Run: headless pygame with SDL's dummy video driver; simulated clock (each Clock.tick advances the game by its frame time, no real sleeping); random seed 0; keys injected as events and as key.get_pressed() state; no mouse input.
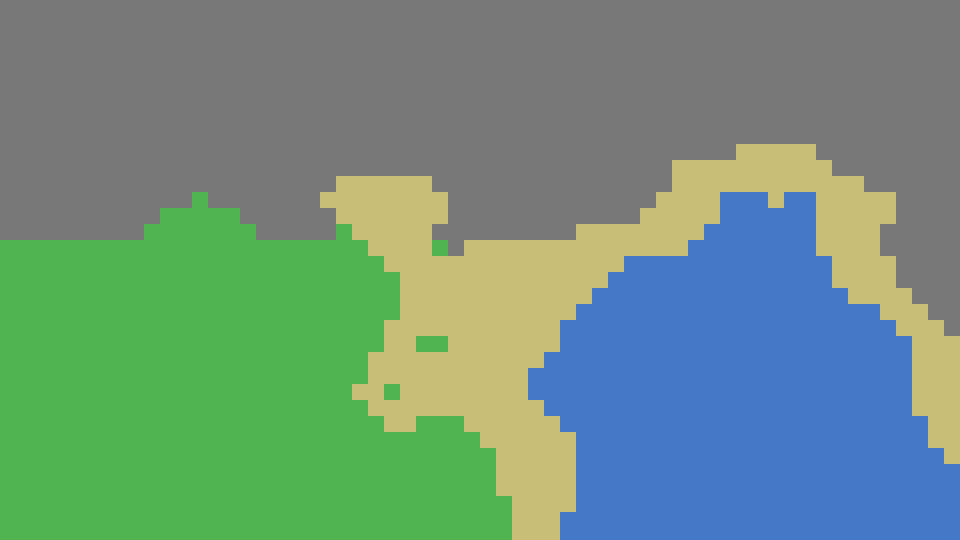
Frame 1 of 4 · flips 1–60 · no input
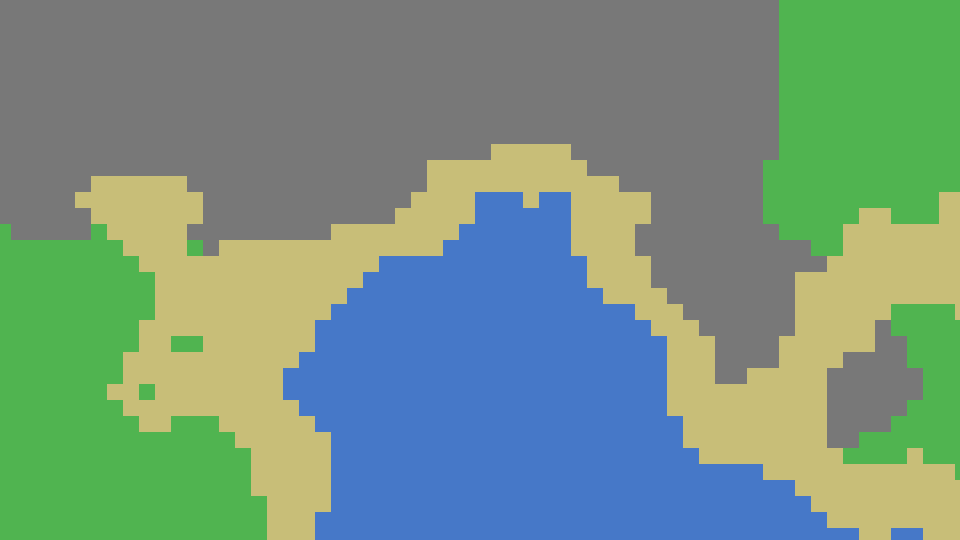
Frame 2 of 4 · flips 61–180 · tapped SPACE, RETURN · held RIGHT (→), D
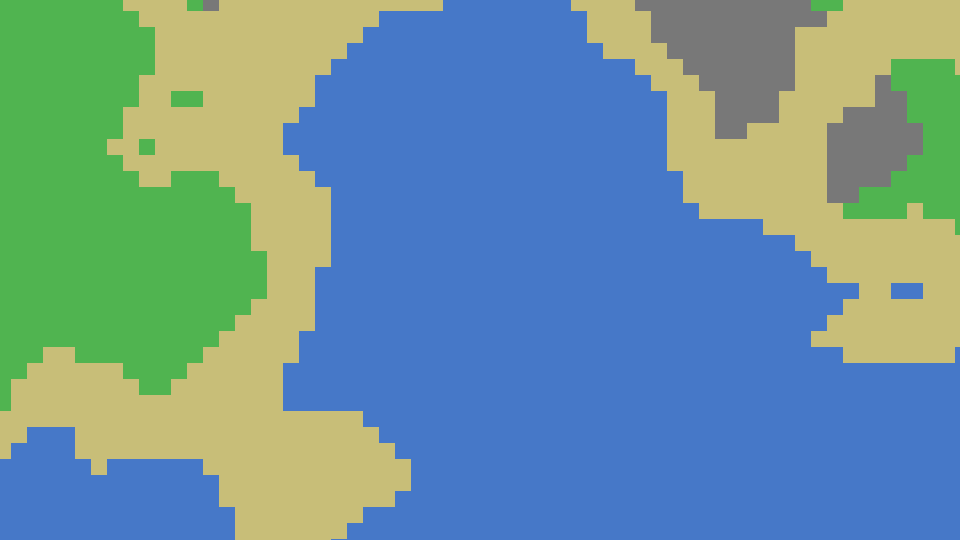
Frame 3 of 4 · flips 181–300 · held DOWN (↓), S
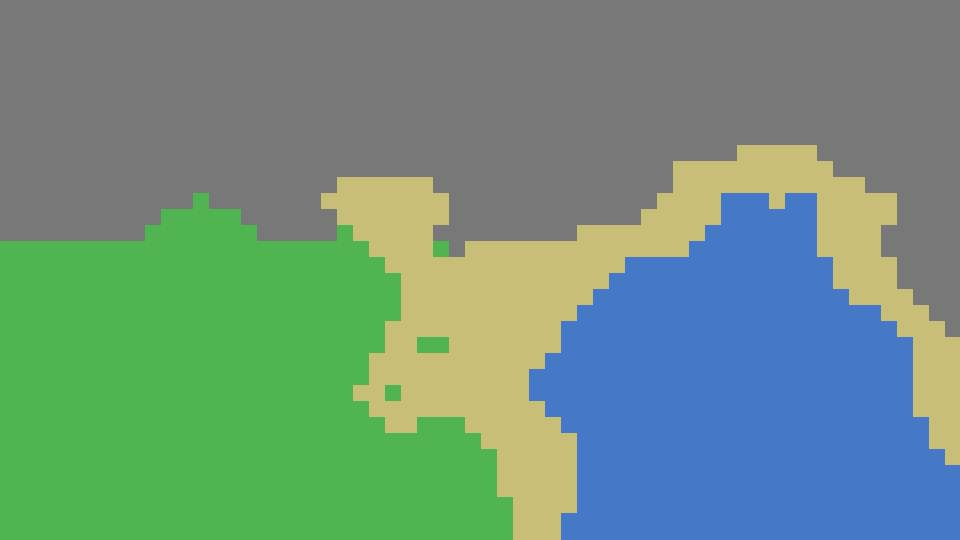
Frame 4 of 4 · flips 301–420 · held LEFT (←), A, UP (↑), W

The pygame program that drew these frames:

import math
import random
from dataclasses import dataclass

import pygame

WINDOW_WIDTH = 960
WINDOW_HEIGHT = 540
TILE_SIZE = 16
CHUNK_SIZE = 32
SEED = 1337


def lerp(a, b, t):
    return a + (b - a) * t


def smoothstep(t):
    return t * t * (3 - 2 * t)


def hash2d(x, y, seed):
    value = (x * 374761393 + y * 668265263 + seed * 1442695040888963407) & 0xFFFFFFFF
    value = (value ^ (value >> 13)) * 1274126177 & 0xFFFFFFFF
    return (value ^ (value >> 16)) / 0xFFFFFFFF


def value_noise(x, y, seed):
    x0 = math.floor(x)
    y0 = math.floor(y)
    x1 = x0 + 1
    y1 = y0 + 1

    sx = smoothstep(x - x0)
    sy = smoothstep(y - y0)

    n00 = hash2d(x0, y0, seed)
    n10 = hash2d(x1, y0, seed)
    n01 = hash2d(x0, y1, seed)
    n11 = hash2d(x1, y1, seed)

    nx0 = lerp(n00, n10, sx)
    nx1 = lerp(n01, n11, sx)
    return lerp(nx0, nx1, sy)


def fractal_noise(x, y, seed, octaves=4, lacunarity=2.0, gain=0.5):
    frequency = 1.0
    amplitude = 1.0
    total = 0.0
    max_value = 0.0
    for _ in range(octaves):
        total += value_noise(x * frequency, y * frequency, seed) * amplitude
        max_value += amplitude
        amplitude *= gain
        frequency *= lacunarity
    return total / max_value


@dataclass
class Tile:
    block_id: int


class Chunk:
    def __init__(self, cx, cy, seed):
        self.cx = cx
        self.cy = cy
        self.seed = seed
        self.tiles = [[Tile(0) for _ in range(CHUNK_SIZE)] for _ in range(CHUNK_SIZE)]
        self.generate()

    def generate(self):
        for y in range(CHUNK_SIZE):
            for x in range(CHUNK_SIZE):
                world_x = self.cx * CHUNK_SIZE + x
                world_y = self.cy * CHUNK_SIZE + y
                height = fractal_noise(world_x / 24.0, world_y / 24.0, self.seed)
                moisture = fractal_noise(world_x / 48.0 + 100, world_y / 48.0 - 100, self.seed + 42)
                if height < 0.35:
                    block_id = 3  # water
                elif height < 0.45:
                    block_id = 2  # sand
                else:
                    block_id = 1 if moisture > 0.45 else 4
                self.tiles[y][x] = Tile(block_id)

    def get_tile(self, lx, ly):
        return self.tiles[ly][lx]


class World:
    def __init__(self, seed):
        self.seed = seed
        self.chunks = {}

    def get_chunk(self, cx, cy):
        key = (cx, cy)
        if key not in self.chunks:
            self.chunks[key] = Chunk(cx, cy, self.seed)
        return self.chunks[key]

    def get_tile(self, wx, wy):
        cx = math.floor(wx / CHUNK_SIZE)
        cy = math.floor(wy / CHUNK_SIZE)
        lx = int(wx - cx * CHUNK_SIZE)
        ly = int(wy - cy * CHUNK_SIZE)
        chunk = self.get_chunk(cx, cy)
        return chunk.get_tile(lx, ly)


class Camera:
    def __init__(self, x=0.0, y=0.0):
        self.x = x
        self.y = y

    def move(self, dx, dy):
        self.x += dx
        self.y += dy


def draw_world(screen, world, camera):
    tiles_x = WINDOW_WIDTH // TILE_SIZE + 2
    tiles_y = WINDOW_HEIGHT // TILE_SIZE + 2
    start_x = int(math.floor(camera.x))
    start_y = int(math.floor(camera.y))

    for y in range(tiles_y):
        for x in range(tiles_x):
            world_x = start_x + x
            world_y = start_y + y
            tile = world.get_tile(world_x, world_y)
            screen_x = x * TILE_SIZE - int((camera.x - start_x) * TILE_SIZE)
            screen_y = y * TILE_SIZE - int((camera.y - start_y) * TILE_SIZE)

            if tile.block_id == 1:
                color = (80, 180, 80)
            elif tile.block_id == 2:
                color = (200, 190, 120)
            elif tile.block_id == 3:
                color = (70, 120, 200)
            else:
                color = (120, 120, 120)

            pygame.draw.rect(
                screen,
                color,
                pygame.Rect(screen_x, screen_y, TILE_SIZE, TILE_SIZE),
            )


def main():
    pygame.init()
    pygame.display.set_caption("Minecraft Infdev Prototype")
    screen = pygame.display.set_mode((WINDOW_WIDTH, WINDOW_HEIGHT))
    clock = pygame.time.Clock()

    world = World(SEED)
    camera = Camera(0.0, 0.0)
    running = True

    while running:
        dt = clock.tick(60) / 1000.0
        for event in pygame.event.get():
            if event.type == pygame.QUIT:
                running = False

        keys = pygame.key.get_pressed()
        speed = 8.0
        dx = (keys[pygame.K_d] - keys[pygame.K_a]) * speed * dt
        dy = (keys[pygame.K_s] - keys[pygame.K_w]) * speed * dt
        camera.move(dx, dy)

        screen.fill((20, 20, 30))
        draw_world(screen, world, camera)
        pygame.display.flip()

    pygame.quit()


if __name__ == "__main__":
    main()
